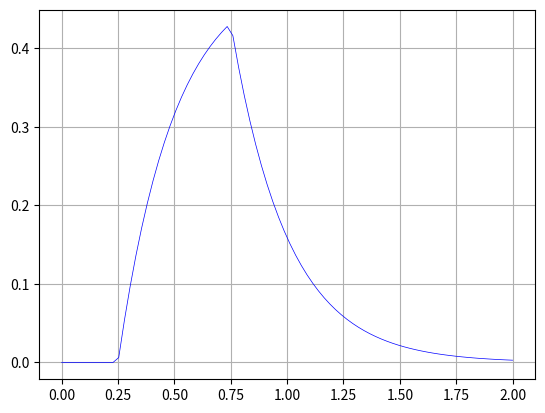

Reproduce this figure in Python.
import numpy as np
from scipy.integrate import odeint

import matplotlib.pyplot as plt

# coefficienti di flusso
alpha10 = 4.0
beta11 = 2.0

# orizzonte temporale
t0, tf, N = 0, 2, 80
t = np.linspace(t0, tf, N)

# definisco una funzione che rappresenta temporalmente l'ingresso
def u(t):
  if t > 0.25 and t <= 0.75:
    return 1
  return 0
  
# definisco il secondo membro dell'equazione differenziale
# come una funzione di stato e ingresso: x_punto = f(x, u)

def f(x, t):
  dx_dt = [0]
  dx_dt[0] = -alpha10 * x[0] + beta11 * u(t)
  return dx_dt

# soluzione equazione differenziale
stato = odeint(f, y0=0, t=t)

# graph
plt.plot(t, stato[:,0], 'b-', linewidth=0.5)
plt.grid(True)